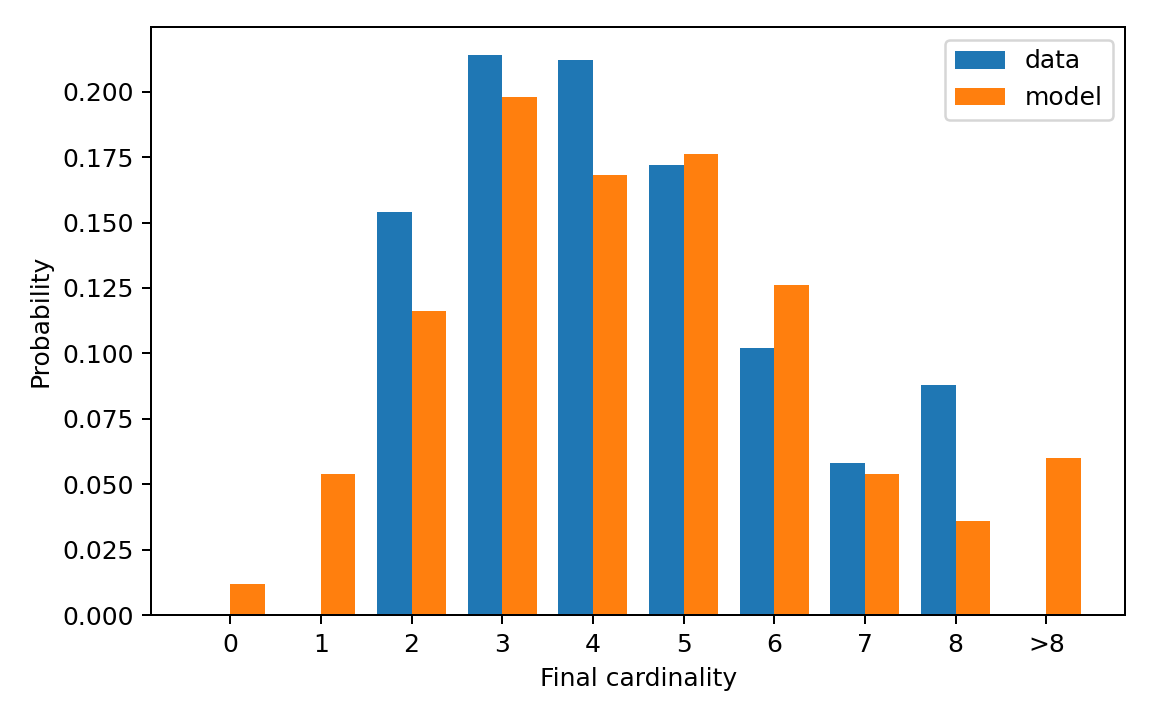

Data behind this chart, as committed beside it:
cardinality, cardinality_label, reference_probability, generated_probability
0, 0, 0.0, 0.012
1, 1, 0.0, 0.054
2, 2, 0.154, 0.116
3, 3, 0.214, 0.198
4, 4, 0.212, 0.168
5, 5, 0.172, 0.176
6, 6, 0.102, 0.126
7, 7, 0.058, 0.054
8, 8, 0.088, 0.036
9, >8, 0.0, 0.06
